2-way image classification set "data" from GitHub (Debargha08/micro-doppler-target-classifier); label vocabulary: human, vehicle.

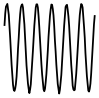
Label: human

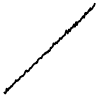
Label: vehicle

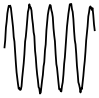
Label: human

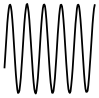
Label: human

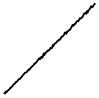
Label: vehicle

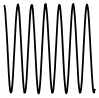
Label: human
